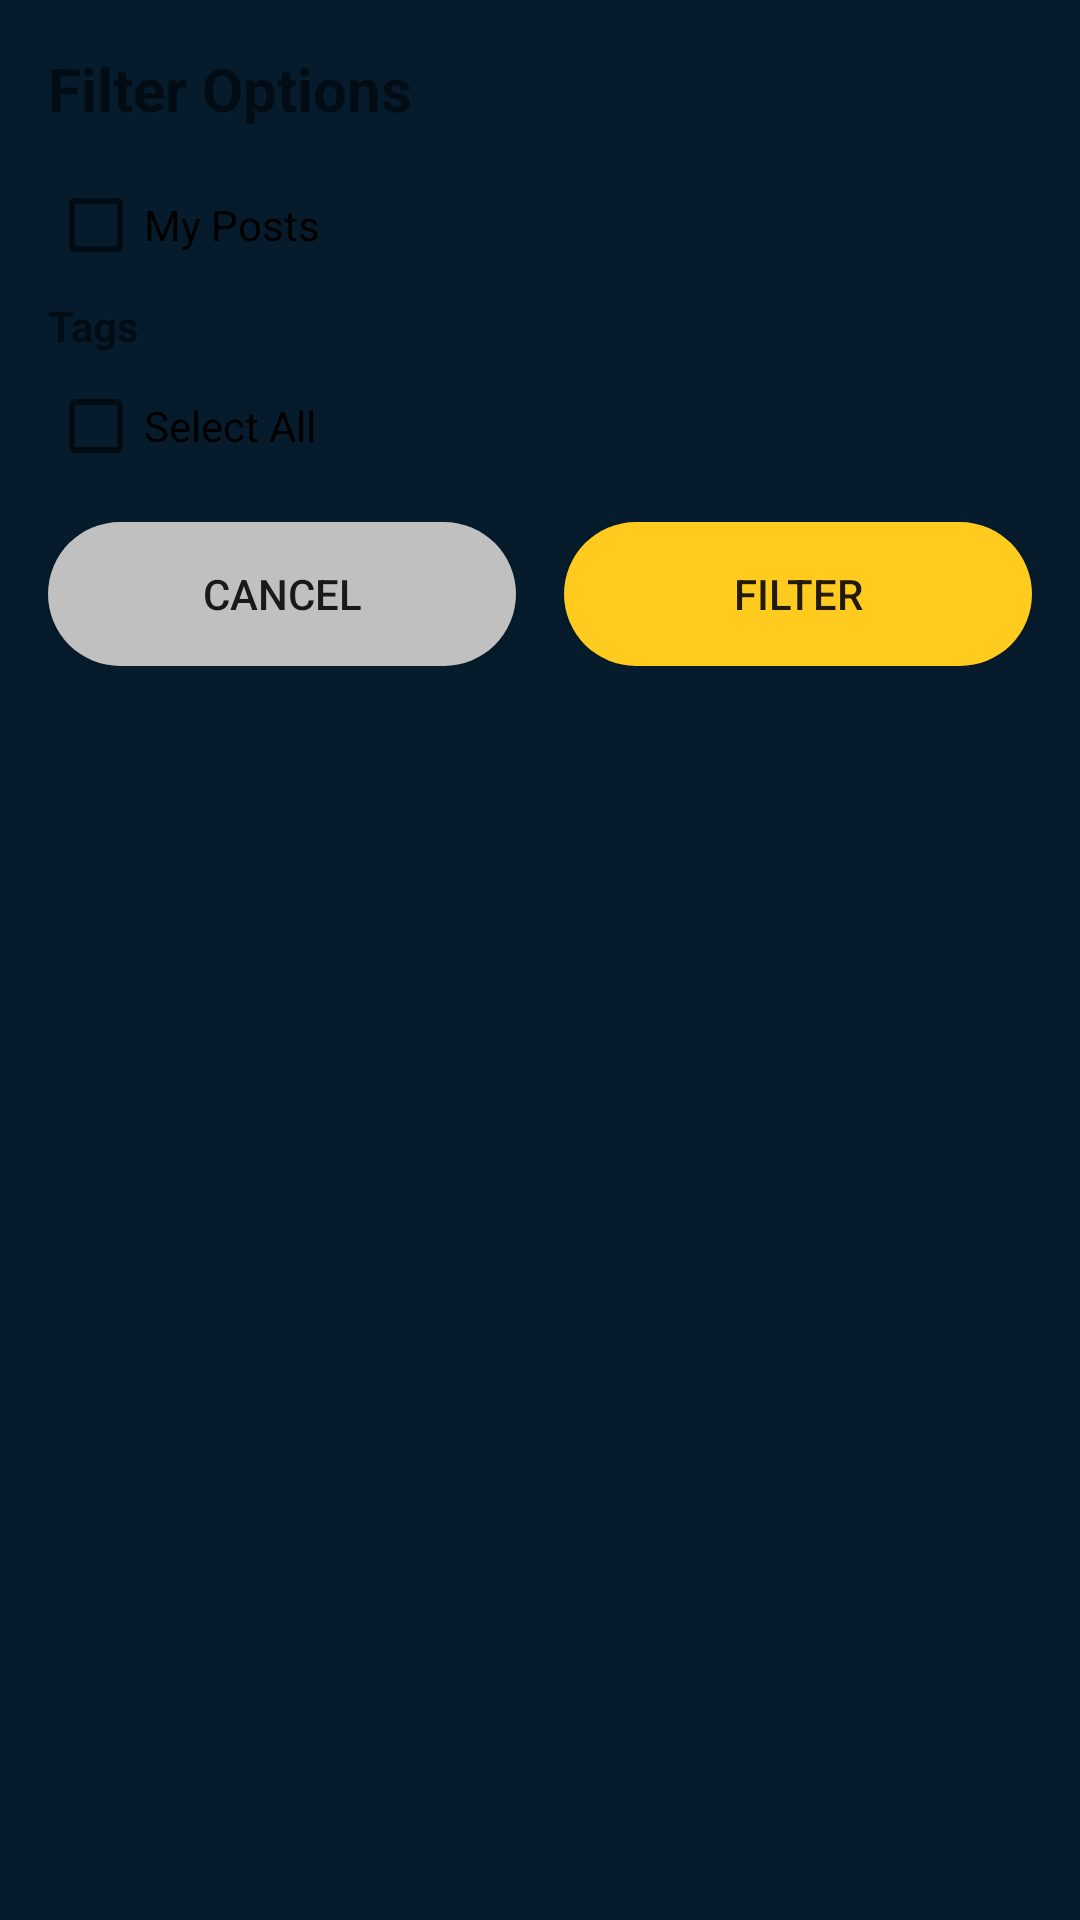

Produce the Android XML layout that renders to this screen, including the resource entries it uses.
<!-- AndroidManifest.xml: application theme Theme.TheAgora -->
<!-- res/layout/filter_dialog.xml -->
<?xml version="1.0" encoding="utf-8"?>
<LinearLayout xmlns:android="http://schemas.android.com/apk/res/android"
    android:layout_width="match_parent"
    android:layout_height="wrap_content"
    android:orientation="vertical"
    android:padding="16dp">

    <TextView
        android:layout_width="wrap_content"
        android:layout_height="wrap_content"
        android:text="Filter Options"
        android:textSize="20sp"
        android:textStyle="bold"
        android:layout_marginBottom="16dp"/>

    <CheckBox
        android:id="@+id/checkbox_my_posts"
        android:layout_width="wrap_content"
        android:layout_height="wrap_content"
        android:text="My Posts"/>

    <TextView
        android:layout_width="wrap_content"
        android:layout_height="wrap_content"
        android:text="Tags"
        android:textStyle="bold"
        android:layout_marginTop="8dp"
        android:layout_marginBottom="8dp"/>

    <CheckBox
        android:id="@+id/checkbox_select_all"
        android:layout_width="wrap_content"
        android:layout_height="wrap_content"
        android:text="Select All"/>

    <LinearLayout
        android:id="@+id/tags_container"
        android:layout_width="match_parent"
        android:layout_height="wrap_content"
        android:orientation="vertical">
        
    </LinearLayout>

    <LinearLayout
        android:layout_width="match_parent"
        android:layout_height="wrap_content"
        android:orientation="horizontal"
        android:layout_marginTop="16dp">

        <Button
            android:id="@+id/button_cancel"
            android:layout_width="0dp"
            android:layout_height="wrap_content"
            android:layout_weight="1"
            android:text="Cancel"
            android:background="@drawable/btn_cancel_background"
            android:layout_marginEnd="8dp"/>

        <Button
            android:id="@+id/button_filter"
            android:layout_width="0dp"
            android:layout_height="wrap_content"
            android:layout_weight="1"
            android:text="Filter"
            android:background="@drawable/btn_delete_background"
            android:layout_marginStart="8dp"/>
    </LinearLayout>
</LinearLayout>
<!-- resources referenced by this layout -->
<resources>
  <!-- drawable btn_cancel_background (drawable) -->
  <shape xmlns:android="http://schemas.android.com/apk/res/android">
      <solid android:color="@color/my_gray" />
      <corners android:radius="25dp" /> 
  </shape>
  <!-- drawable btn_delete_background (drawable) -->
  <?xml version="1.0" encoding="utf-8"?>
  <shape xmlns:android="http://schemas.android.com/apk/res/android">
      <solid android:color="@color/nmu_yellow"/> 
      <corners android:radius="25dp"/> 
  </shape>
  <style name="Theme.TheAgora" parent="Base.Theme.TheAgora" />
  <color name="my_gray">#C0C0C0</color>
  <color name="nmu_yellow">#FFCB1F</color>
  <style name="Base.Theme.TheAgora" parent="Theme.AppCompat.Light.NoActionBar">
          
          <item name="android:statusBarColor">@color/nmu_blue</item>
          <item name="android:windowBackground">@color/nmu_blue</item>
      </style>
  <color name="nmu_blue">#061C2C</color>
</resources>
